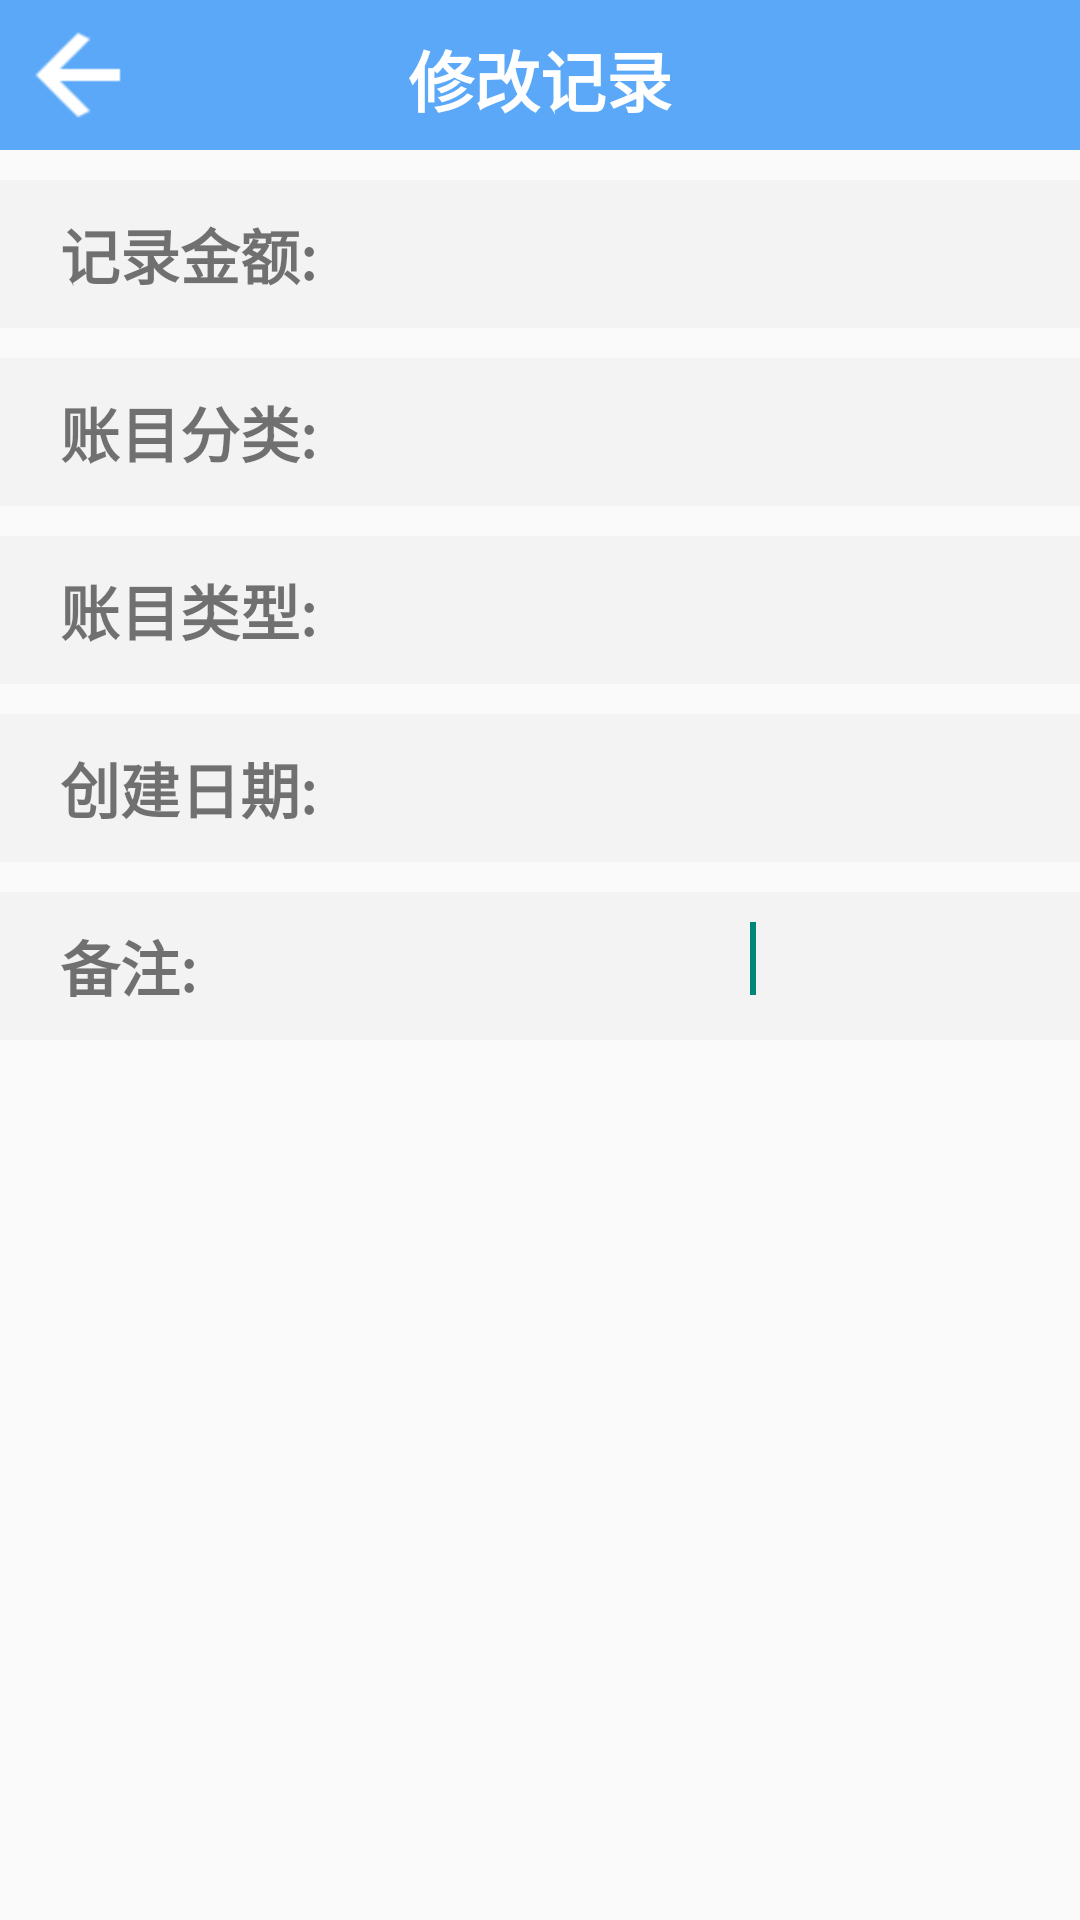

Reconstruct the res/layout file that produces this screen, plus the resources it refers to.
<!-- AndroidManifest.xml: application theme Theme.MyApplication -->
<!-- res/layout/activity_exchange.xml -->
<?xml version="1.0" encoding="utf-8"?>
<LinearLayout xmlns:android="http://schemas.android.com/apk/res/android"
    xmlns:app="http://schemas.android.com/apk/res-auto"
    xmlns:tools="http://schemas.android.com/tools"
    android:layout_width="match_parent"
    android:layout_height="match_parent"
    android:orientation="vertical"
    tools:context=".DetailActivity">
    <RelativeLayout
        android:layout_width="match_parent"
        android:layout_height="50dp"
        android:background="@color/blue01">

        <ImageView
            android:id="@+id/exchange_back"
            android:layout_width="wrap_content"
            android:layout_height="match_parent"
            android:src="@mipmap/back"
            android:layout_alignParentBottom="true"
            android:layout_marginLeft="10dp"
            android:layout_marginBottom="0dp"
            android:onClick="onClick"
            android:layout_centerVertical="true" />

        <TextView
            android:layout_width="wrap_content"
            android:layout_height="match_parent"
            android:layout_centerHorizontal="true"
            android:layout_marginTop="10dp"
            android:text="修改记录"
            android:textColor="@color/white"
            android:textSize="22sp"
            android:textStyle="bold" />

        <TextView
            android:id="@+id/exchange_save"
            android:layout_width="wrap_content"
            android:layout_height="match_parent"
            android:layout_alignParentStart="true"
            android:layout_marginStart="360dp"
            android:layout_marginTop="13dp"
            android:text="保存"
            android:onClick="onClick"
            android:textColor="@color/white"
            android:textSize="18sp"
            android:textStyle="bold" />

    </RelativeLayout>


    <RelativeLayout
        android:layout_marginTop="10dp"
        android:layout_marginBottom="10dp"
        android:layout_width="match_parent"
        android:layout_height="wrap_content"
        android:background="@color/grey_f3f3f3"
        android:paddingTop="10dp">

        <TextView
            android:layout_width="wrap_content"
            android:layout_height="wrap_content"
            android:layout_marginLeft="20dp"
            android:text="记录金额:"
            android:textSize="20dp"
            android:textStyle="bold" />

        <EditText
            android:id="@+id/exchange_money"
            android:layout_width="wrap_content"
            android:layout_height="wrap_content"
            android:layout_alignParentStart="true"
            android:layout_alignParentEnd="true"
            android:layout_marginStart="320dp"
            android:layout_marginEnd="20dp"
            android:layout_marginBottom="15dp"

            android:background="@color/white"

            android:backgroundTint="@color/grey_f3f3f3"
            android:textSize="18sp" />

        <requestFocus />

    </RelativeLayout>

    <RelativeLayout
        android:layout_width="match_parent"
        android:layout_height="wrap_content"
        android:layout_marginBottom="10dp"
        android:background="@color/grey_f3f3f3"
        android:paddingTop="10dp">

        <TextView
            android:layout_width="wrap_content"
            android:layout_height="wrap_content"
            android:layout_marginLeft="20dp"
            android:text="账目分类:"
            android:textSize="20dp"
            android:textStyle="bold" />

        <EditText
            android:id="@+id/exchange_type"
            android:layout_width="wrap_content"
            android:layout_height="wrap_content"
            android:layout_alignParentStart="true"
            android:layout_alignParentEnd="true"
            android:layout_marginStart="300dp"
            android:layout_marginEnd="20dp"
            android:layout_marginBottom="15dp"

            android:background="@color/white"

            android:backgroundTint="@color/grey_f3f3f3"
            android:textSize="18sp" />

        <requestFocus />

    </RelativeLayout>

    <RelativeLayout
        android:layout_marginBottom="10dp"
        android:layout_width="match_parent"
        android:layout_height="wrap_content"
        android:background="@color/grey_f3f3f3"
        android:paddingTop="10dp">

        <TextView

            android:layout_width="wrap_content"
            android:layout_height="wrap_content"
            android:layout_marginLeft="20dp"
            android:text="账目类型:"
            android:textSize="20dp"
            android:textStyle="bold" />

        <EditText
            android:id="@+id/exchange_kind"
            android:layout_width="wrap_content"
            android:layout_height="wrap_content"
            android:layout_alignParentStart="true"
            android:layout_alignParentEnd="true"
            android:layout_marginStart="320dp"
            android:layout_marginEnd="20dp"
            android:layout_marginBottom="15dp"
            android:background="@color/white"
            android:backgroundTint="@color/grey_f3f3f3"
            android:textSize="18sp" />

        <requestFocus />

    </RelativeLayout>

    <RelativeLayout
        android:paddingTop="10dp"
        android:background="@color/grey_f3f3f3"
        android:layout_width="match_parent"
        android:layout_height="wrap_content">

        <TextView
            android:layout_width="wrap_content"
            android:layout_height="wrap_content"
            android:layout_marginLeft="20dp"
            android:text="创建日期:"
            android:textSize="20dp"
            android:textStyle="bold" />

        <EditText
            android:id="@+id/exchange_riqi"
            android:layout_width="wrap_content"
            android:layout_height="wrap_content"
            android:layout_alignParentStart="true"
            android:layout_alignParentEnd="true"
            android:layout_marginStart="250dp"
            android:layout_marginEnd="20dp"
            android:layout_marginBottom="15dp"

            android:background="@color/white"

            android:backgroundTint="@color/grey_f3f3f3"
            android:textSize="18sp" />

        <requestFocus />

    </RelativeLayout>



    <RelativeLayout
        android:paddingTop="10dp"
        android:layout_marginTop="10dp"
        android:background="@color/grey_f3f3f3"
        android:layout_width="match_parent"
        android:layout_height="wrap_content">

        <TextView
            android:layout_width="wrap_content"
            android:layout_height="wrap_content"
            android:text="备注:"
            android:textStyle="bold"
            android:layout_marginLeft="20dp"
            android:textSize="20dp"/>

        <EditText
            android:id="@+id/exchange_beizhu"
            android:layout_width="137dp"
            android:layout_height="wrap_content"
            android:layout_alignParentStart="true"
            android:layout_alignParentEnd="true"
            android:layout_marginStart="250dp"
            android:layout_marginEnd="20dp"
            android:layout_marginBottom="15dp"
            android:background="@color/white"
            android:backgroundTint="@color/grey_f3f3f3"
            android:textSize="18sp" />

        <requestFocus />

    </RelativeLayout>


</LinearLayout>
<!-- resources referenced by this layout -->
<resources>
  <color name="blue01">#5AA8F7</color>
  <color name="grey_f3f3f3">#f3f3f3</color>
  <color name="white">#FFFFFFFF</color>
  <!-- mipmap back: png bitmap (mipmap-hdpi, 557 bytes) -->
  <style name="Theme.MyApplication" parent="Theme.MaterialComponents.DayNight.NoActionBar.Bridge">
          
          <item name="colorPrimary">@color/purple_500</item>
          <item name="colorPrimaryVariant">@color/purple_700</item>
          <item name="colorOnPrimary">@color/white</item>
          
          <item name="colorSecondary">@color/teal_200</item>
          <item name="colorSecondaryVariant">@color/teal_700</item>
          <item name="colorOnSecondary">@color/black</item>
          
          <item name="android:statusBarColor" tools:targetApi="l">?attr/colorPrimaryVariant</item>
          
      </style>
  <color name="purple_500">#FF6200EE</color>
  <color name="purple_700">#FF3700B3</color>
  <color name="teal_200">#FF03DAC5</color>
  <color name="teal_700">#FF018786</color>
  <color name="black">#FF000000</color>
</resources>
